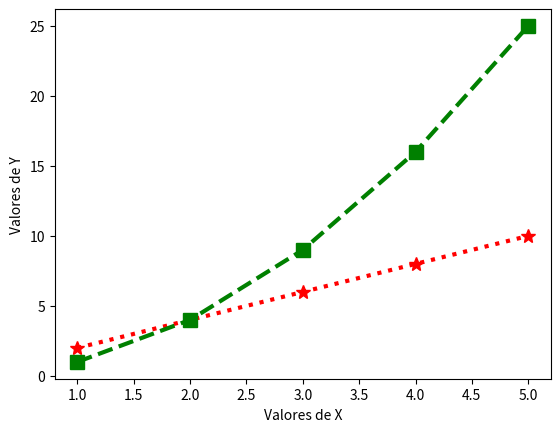

Here is the Python script that generated this plot:
import numpy as np
import pandas as pd
import matplotlib.pyplot as plt

# criando valores para x e y
x = np.array([1, 2, 3, 4, 5])
y = x * 2 # broadcasting
y2 = x*x

# legenda
plt.xlabel('Valores de X')
plt.ylabel('Valores de Y')

# plotangem múltipla
plt.plot(x, y, '*:r', x, y2, 's--g', linewidth=3, markersize=10) # já formatado ('star pontos red', 'square traços green, largura da linha, tamanho marcador)
plt.show()